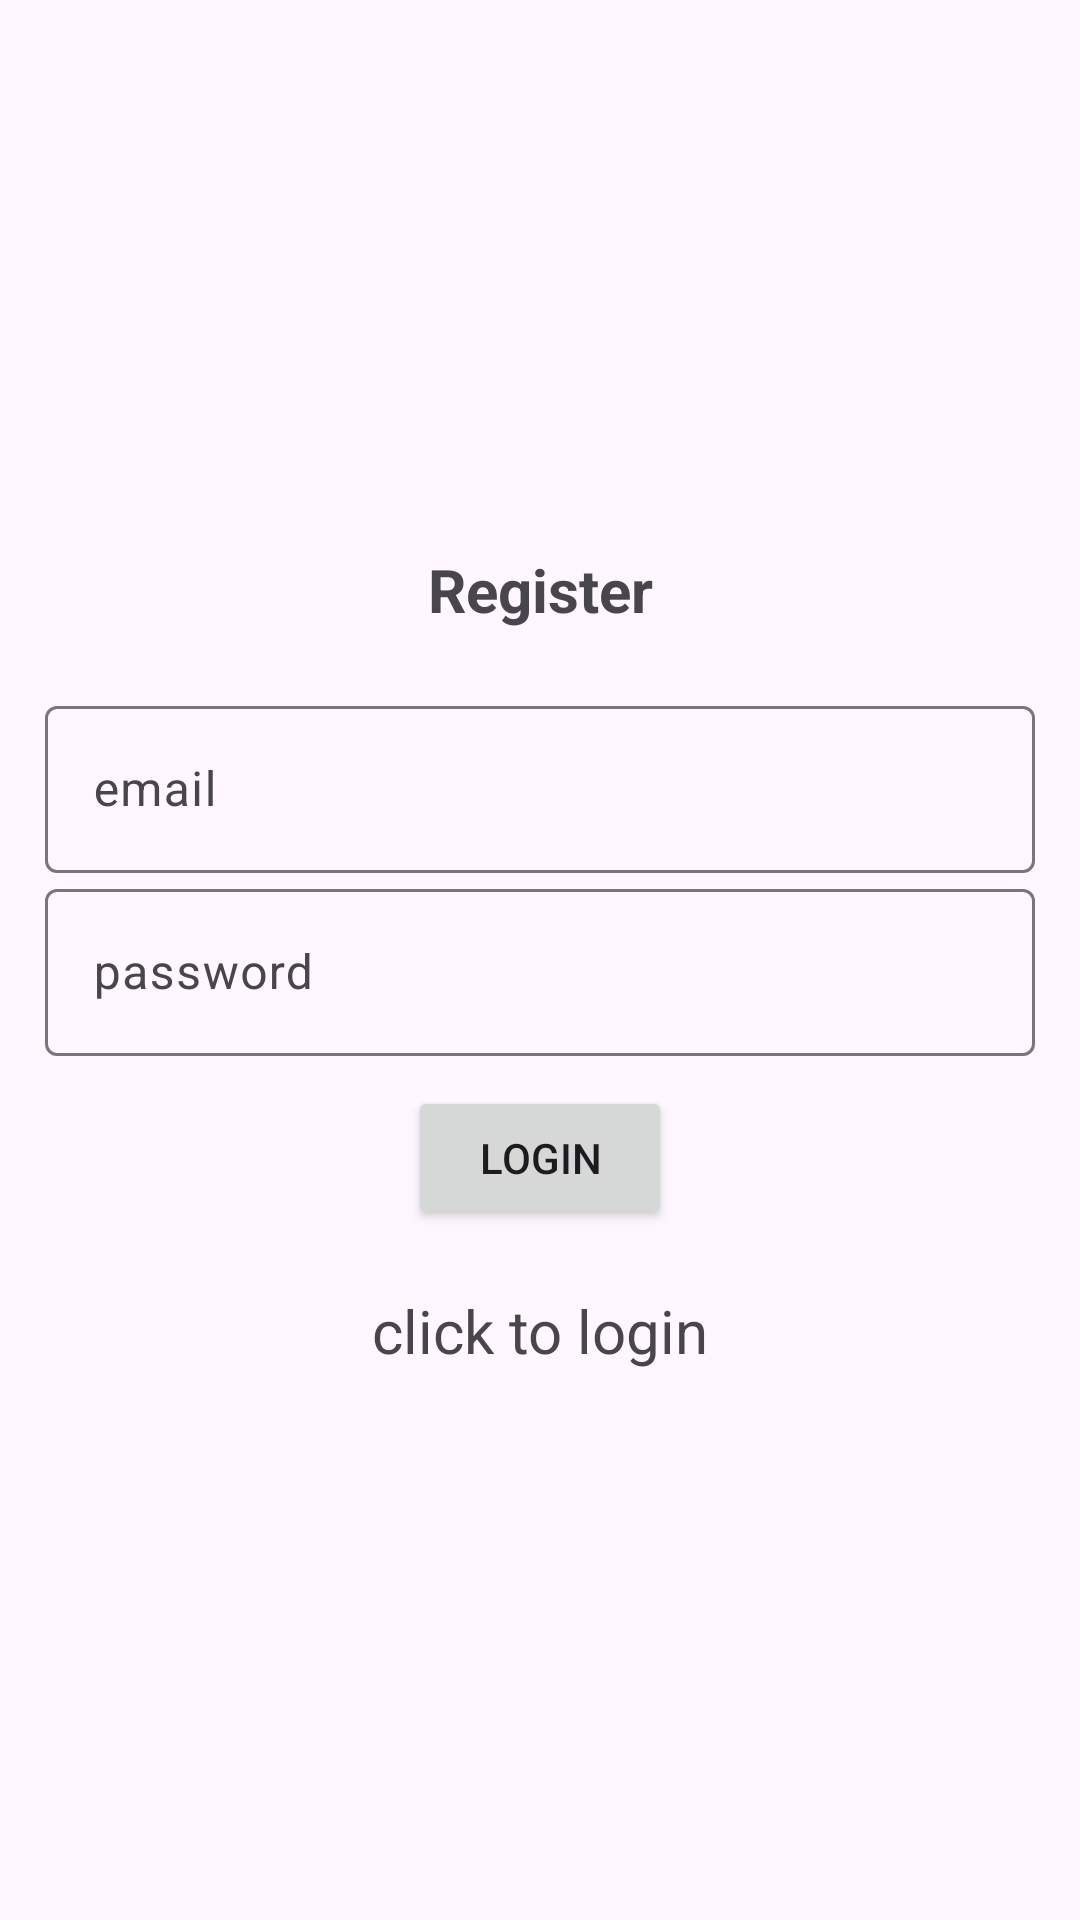

Layout XML and referenced resources for this Android screen:
<!-- AndroidManifest.xml: application theme Theme.Assightnment1_notes_pr -->
<!-- res/layout/activity_register.xml -->
<?xml version="1.0" encoding="utf-8"?>
<LinearLayout xmlns:android="http://schemas.android.com/apk/res/android"
    xmlns:app="http://schemas.android.com/apk/res-auto"
    xmlns:tools="http://schemas.android.com/tools"
    android:layout_width="match_parent"
    android:layout_height="match_parent"
    tools:context=".Register"
    android:orientation="vertical"
    android:gravity="center"
    android:padding="15dp"
    >

    <TextView
        android:layout_width="match_parent"
        android:layout_height="wrap_content"
        android:text="@string/Register"
        android:textSize="20sp"
        android:textStyle="bold"
        android:gravity="center"
        android:layout_marginBottom="20dp"
        />
    <com.google.android.material.textfield.TextInputLayout
        android:layout_width="match_parent"
        android:layout_height="wrap_content">
        <com.google.android.material.textfield.TextInputEditText
            android:layout_width="match_parent"
            android:layout_height="wrap_content"
            android:id="@+id/email"
            android:hint="@string/email"
            >

        </com.google.android.material.textfield.TextInputEditText>

    </com.google.android.material.textfield.TextInputLayout>

    <com.google.android.material.textfield.TextInputLayout
        android:layout_width="match_parent"
        android:layout_height="wrap_content">
        <com.google.android.material.textfield.TextInputEditText
            android:layout_width="match_parent"
            android:layout_height="wrap_content"
            android:id="@+id/password"
            android:hint="@string/password"
            >

        </com.google.android.material.textfield.TextInputEditText>

    </com.google.android.material.textfield.TextInputLayout>

    <ProgressBar
        android:id="@+id/progressBar"
        android:visibility="gone"
        android:layout_width="wrap_content"
        android:layout_height="wrap_content"/>
    <Button
        android:id="@+id/btn_Register"
        android:text="login"
        android:layout_width="wrap_content"
        android:layout_height="wrap_content"
        android:layout_marginTop="10dp"
        />
    <TextView
        android:id="@+id/LoginNow"
        android:gravity="center"
        android:textSize="20sp"
        android:layout_marginTop="20sp"
        android:text="@string/click_to_login"
        android:layout_width="match_parent"
        android:layout_height="wrap_content"/>
</LinearLayout>
<!-- resources referenced by this layout -->
<resources>
  <string name="Register">Register</string>
  <string name="click_to_login">click to login</string>
  <string name="email">email</string>
  <string name="password">password</string>
  <style name="Theme.Assightnment1_notes_pr" parent="Base.Theme.Assightnment1_notes_pr" />
  <style name="Base.Theme.Assightnment1_notes_pr" parent="Theme.Material3.DayNight.NoActionBar">
          
          
      </style>
</resources>
